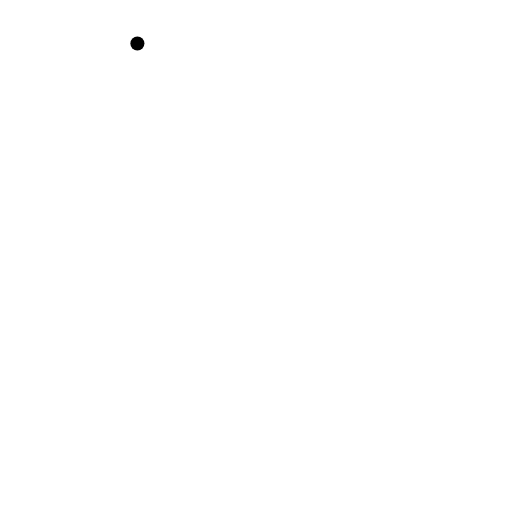
t = 0.00 s
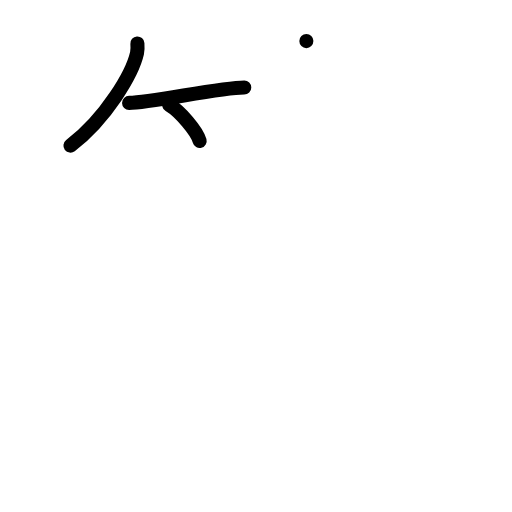
t = 3.00 s
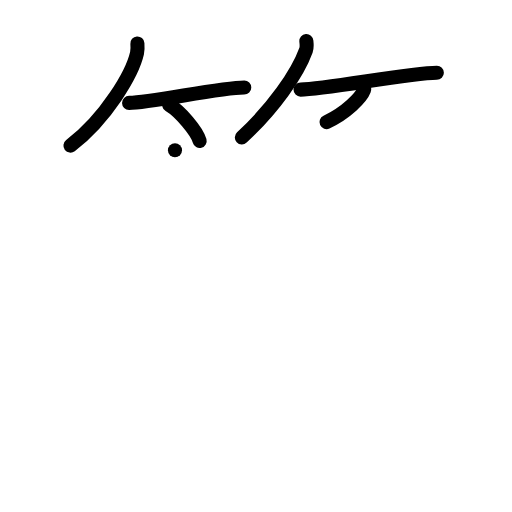
t = 6.00 s
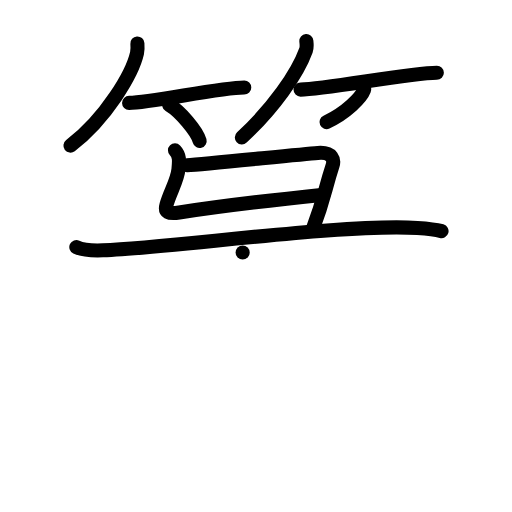
t = 9.00 s
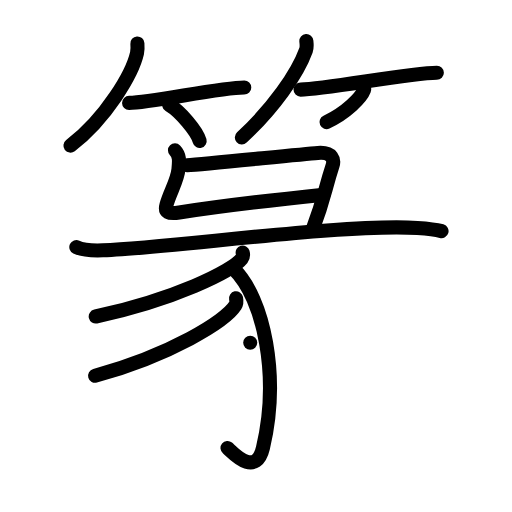
t = 12.00 s
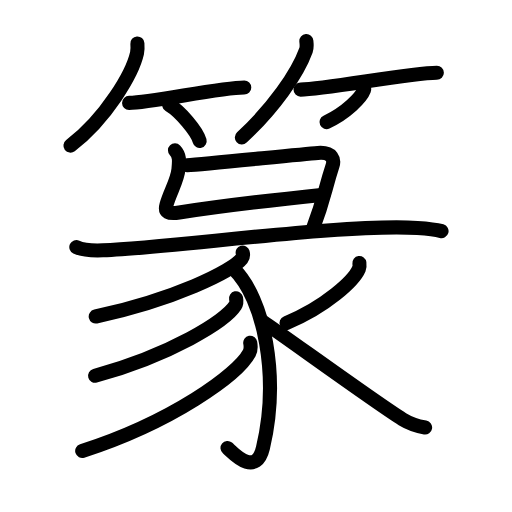
t = 15.00 s

The animated SVG that drew these frames (rendered in a browser with its animation timeline set to each time). Animation: 45 SMIL elements (animate=45); one cycle of 15.00 s.

<?xml version="1.0" encoding="UTF-8"?>
<!--
AniKanjiVG is licensed by CC-BY-SA Paul C. Sommerhoff (https://bitbucket.org/sommerhoff/anikanjivg).
AniKanjiVG uses KanjiVG which is licensed by CC-BY-SA Ulrich Apel (http://kanjivg.tagaini.net).
See also http://creativecommons.org/licenses/by-sa/3.0/
-->
<svg xmlns:kvg='http://kanjivg.tagaini.net' xmlns='http://www.w3.org/2000/svg' width='109' height='109' viewBox='0 0 109 109' style='fill:none;stroke:#000000;stroke-width:3;stroke-linecap:round;stroke-linejoin:round;' id="kvg:kanji_07bc6"><g id="kvg:07bc6" kvg:element="篆"><g id="kvg:07bc6-g1" kvg:element="竹" kvg:variant="true" kvg:position="top" kvg:radical="general"><g id="kvg:07bc6-g2" kvg:position="left"><path id="kvg:07bc6-s1" kvg:type="㇒" d="M29.25,9.25c0.04,0.51,0.08,1.32-0.08,2.06C28.2,15.65,22.63,25.17,15,31"><animate attributeName="d" begin="0.0s" dur="0.5s" from="M29.25,9.25C29.25,9.25,29.25,9.25,29.25,9.25" to="M29.25,9.25c0.04,0.51,0.08,1.32-0.08,2.06" />
<animate attributeName="d" begin="0.5s" dur="0.5s" from="M29.25,9.25c0.04,0.51,0.08,1.32-0.08,2.06c0,0,0,0,0,0,0" to="M29.25,9.25c0.04,0.51,0.08,1.32-0.08,2.06C28.2,15.65,22.63,25.17,15,31" />
</path>
<path id="kvg:07bc6-s2" kvg:type="㇐b" d="M27.48,21.91c4.6,0,19.36-3.28,24.52-3.28"><animate attributeName="d" begin="1.0s" dur="1.0s" from="M27.48,21.91C27.48,21.91,27.48,21.91,27.48,21.91" to="M27.48,21.91c4.6,0,19.36-3.28,24.52-3.28" />
<animate attributeName="d" begin="0s" dur="1.0s" from="M-100,-100" to="M-100,-100" />
</path>
<path id="kvg:07bc6-s3" kvg:type="㇔/㇑" d="M36.02,22.33c2.29,1.35,5.91,5.56,6.48,7.67"><animate attributeName="d" begin="2.0s" dur="1.0s" from="M36.02,22.33C36.02,22.33,36.02,22.33,36.02,22.33" to="M36.02,22.33c2.29,1.35,5.91,5.56,6.48,7.67" />
<animate attributeName="d" begin="0s" dur="2.0s" from="M-100,-100" to="M-100,-100" />
</path>
</g>
<g id="kvg:07bc6-g3" kvg:position="right"><path id="kvg:07bc6-s4" kvg:type="㇒" d="M65.22,8.75c0.04,0.48,0.17,1.26-0.08,1.94c-1.84,5.08-6.92,12.32-13.65,18.56"><animate attributeName="d" begin="3.0s" dur="0.5s" from="M65.22,8.75C65.22,8.75,65.22,8.75,65.22,8.75" to="M65.22,8.75c0.04,0.48,0.17,1.26-0.08,1.94" />
<animate attributeName="d" begin="3.5s" dur="0.5s" from="M65.22,8.75c0.04,0.48,0.17,1.26-0.08,1.94c0,0,0,0,0,0,0" to="M65.22,8.75c0.04,0.48,0.17,1.26-0.08,1.94c-1.84,5.08-6.92,12.32-13.65,18.56" />
<animate attributeName="d" begin="0s" dur="3.0s" from="M-100,-100" to="M-100,-100" />
</path>
<path id="kvg:07bc6-s5" kvg:type="㇐b" d="M63.98,19.08c5.27,0,23.1-3.58,29.02-3.58"><animate attributeName="d" begin="4.0s" dur="1.0s" from="M63.98,19.08C63.98,19.08,63.98,19.08,63.98,19.08" to="M63.98,19.08c5.27,0,23.1-3.58,29.02-3.58" />
<animate attributeName="d" begin="0s" dur="4.0s" from="M-100,-100" to="M-100,-100" />
</path>
<path id="kvg:07bc6-s6" kvg:type="㇒/㇚" d="M77.52,18.5c0.02,0.18,0.05,0.46-0.04,0.71c-0.55,1.5-3.68,4.78-7.97,6.79"><animate attributeName="d" begin="5.0s" dur="0.5s" from="M77.52,18.5C77.52,18.5,77.52,18.5,77.52,18.5" to="M77.52,18.5c0.02,0.18,0.05,0.46-0.04,0.71" />
<animate attributeName="d" begin="5.5s" dur="0.5s" from="M77.52,18.5c0.02,0.18,0.05,0.46-0.04,0.71c0,0,0,0,0,0,0" to="M77.52,18.5c0.02,0.18,0.05,0.46-0.04,0.71c-0.55,1.5-3.68,4.78-7.97,6.79" />
<animate attributeName="d" begin="0s" dur="5.0s" from="M-100,-100" to="M-100,-100" />
</path>
</g>
</g>
<g id="kvg:07bc6-g4" kvg:element="彖" kvg:position="bottom"><g id="kvg:07bc6-g5" kvg:element="彑" kvg:position="top"><path id="kvg:07bc6-s7" kvg:type="㇗" d="M37.25,32c1,1.03,0.93,2.17,0.75,4c-0.25,2.5-1.75,4.75-2.55,7.57c-0.46,1.62,0.41,2.02,2.7,1.67C47.63,43.76,54,43,68.88,41.44"><animate attributeName="d" begin="6.0s" dur="0.25s" from="M37.25,32C37.25,32,37.25,32,37.25,32" to="M37.25,32c1,1.03,0.93,2.17,0.75,4" />
<animate attributeName="d" begin="6.25s" dur="0.25s" from="M37.25,32c1,1.03,0.93,2.17,0.75,4c0,0,0,0,0,0,0" to="M37.25,32c1,1.03,0.93,2.17,0.75,4c-0.25,2.5-1.75,4.75-2.55,7.57" />
<animate attributeName="d" begin="6.5s" dur="0.25s" from="M37.25,32c1,1.03,0.93,2.17,0.75,4c-0.25,2.5-1.75,4.75-2.55,7.57c0,0,0,0,0,0,0" to="M37.25,32c1,1.03,0.93,2.17,0.75,4c-0.25,2.5-1.75,4.75-2.55,7.57c-0.46,1.62,0.41,2.02,2.7,1.67" />
<animate attributeName="d" begin="6.75s" dur="0.25s" from="M37.25,32c1,1.03,0.93,2.17,0.75,4c-0.25,2.5-1.75,4.75-2.55,7.57c-0.46,1.62,0.41,2.02,2.7,1.67c0,0,0,0,0,0,0" to="M37.25,32c1,1.03,0.93,2.17,0.75,4c-0.25,2.5-1.75,4.75-2.55,7.57c-0.46,1.62,0.41,2.02,2.7,1.67C47.63,43.76,54,43,68.88,41.44" />
<animate attributeName="d" begin="0s" dur="6.0s" from="M-100,-100" to="M-100,-100" />
</path>
<path id="kvg:07bc6-s8" kvg:type="㇕" d="M39.82,35.18c4.33-0.29,23.89-2.32,27.83-2.62c3.28-0.25,3.51,1.59,3.15,2.69c-1.8,5.5-1.55,6.5-4.3,13.75"><animate attributeName="d" begin="7.0s" dur="0.3333333333333333s" from="M39.82,35.18C39.82,35.18,39.82,35.18,39.82,35.18" to="M39.82,35.18c4.33-0.29,23.89-2.32,27.83-2.62" />
<animate attributeName="d" begin="7.333333333333333s" dur="0.3333333333333333s" from="M39.82,35.18c4.33-0.29,23.89-2.32,27.83-2.62c0,0,0,0,0,0,0" to="M39.82,35.18c4.33-0.29,23.89-2.32,27.83-2.62c3.28-0.25,3.51,1.59,3.15,2.69" />
<animate attributeName="d" begin="7.666666666666667s" dur="0.3333333333333333s" from="M39.82,35.18c4.33-0.29,23.89-2.32,27.83-2.62c3.28-0.25,3.51,1.59,3.15,2.69c0,0,0,0,0,0,0" to="M39.82,35.18c4.33-0.29,23.89-2.32,27.83-2.62c3.28-0.25,3.51,1.59,3.15,2.69c-1.8,5.5-1.55,6.5-4.3,13.75" />
<animate attributeName="d" begin="0s" dur="7.0s" from="M-100,-100" to="M-100,-100" />
</path>
<g id="kvg:07bc6-g6" kvg:element="豕" kvg:part="1"><path id="kvg:07bc6-s9" kvg:type="㇐" d="M16.25,52.59c1.47,0.7,4.17,0.76,5.64,0.7c15.59-0.65,51.52-5.75,66.96-4.77c2.45,0.15,3.92,0.33,5.15,0.68"><animate attributeName="d" begin="8.0s" dur="0.3333333333333333s" from="M16.25,52.59C16.25,52.59,16.25,52.59,16.25,52.59" to="M16.25,52.59c1.47,0.7,4.17,0.76,5.64,0.7" />
<animate attributeName="d" begin="8.333333333333334s" dur="0.3333333333333333s" from="M16.25,52.59c1.47,0.7,4.17,0.76,5.64,0.7c0,0,0,0,0,0,0" to="M16.25,52.59c1.47,0.7,4.17,0.76,5.64,0.7c15.59-0.65,51.52-5.75,66.96-4.77" />
<animate attributeName="d" begin="8.666666666666666s" dur="0.3333333333333333s" from="M16.25,52.59c1.47,0.7,4.17,0.76,5.64,0.7c15.59-0.65,51.52-5.75,66.96-4.77c0,0,0,0,0,0,0" to="M16.25,52.59c1.47,0.7,4.17,0.76,5.64,0.7c15.59-0.65,51.52-5.75,66.96-4.77c2.45,0.15,3.92,0.33,5.15,0.68" />
<animate attributeName="d" begin="0s" dur="8.0s" from="M-100,-100" to="M-100,-100" />
</path>
</g>
</g>
<g id="kvg:07bc6-g7" kvg:element="豕" kvg:part="2" kvg:position="bottom"><path id="kvg:07bc6-s10" kvg:type="㇒" d="M51.66,53.76c0.09,0.32,0.18,0.83-0.18,1.29c-2.13,2.72-14.36,8.68-31.1,12.33"><animate attributeName="d" begin="9.0s" dur="0.5s" from="M51.66,53.76C51.66,53.76,51.66,53.76,51.66,53.76" to="M51.66,53.76c0.09,0.32,0.18,0.83-0.18,1.29" />
<animate attributeName="d" begin="9.5s" dur="0.5s" from="M51.66,53.76c0.09,0.32,0.18,0.83-0.18,1.29c0,0,0,0,0,0,0" to="M51.66,53.76c0.09,0.32,0.18,0.83-0.18,1.29c-2.13,2.72-14.36,8.68-31.1,12.33" />
<animate attributeName="d" begin="0s" dur="9.0s" from="M-100,-100" to="M-100,-100" />
</path>
<path id="kvg:07bc6-s11" kvg:type="㇚" d="M49.69,57.2c6.58,6.31,9.87,23.05,6.29,38.14c-1.56,6.58-6.68,0.74-7.54,0.04"><animate attributeName="d" begin="10.0s" dur="0.5s" from="M49.69,57.2C49.69,57.2,49.69,57.2,49.69,57.2" to="M49.69,57.2c6.58,6.31,9.87,23.05,6.29,38.14" />
<animate attributeName="d" begin="10.5s" dur="0.5s" from="M49.69,57.2c6.58,6.31,9.87,23.05,6.29,38.14c0,0,0,0,0,0,0" to="M49.69,57.2c6.58,6.31,9.87,23.05,6.29,38.14c-1.56,6.58-6.68,0.74-7.54,0.04" />
<animate attributeName="d" begin="0s" dur="10.0s" from="M-100,-100" to="M-100,-100" />
</path>
<path id="kvg:07bc6-s12" kvg:type="㇒" d="M50.25,63.5c0.08,0.39,0.18,1-0.17,1.56C48.04,68.35,36.31,75.58,20.25,80"><animate attributeName="d" begin="11.0s" dur="0.5s" from="M50.25,63.5C50.25,63.5,50.25,63.5,50.25,63.5" to="M50.25,63.5c0.08,0.39,0.18,1-0.17,1.56" />
<animate attributeName="d" begin="11.5s" dur="0.5s" from="M50.25,63.5c0.08,0.39,0.18,1-0.17,1.56c0,0,0,0,0,0,0" to="M50.25,63.5c0.08,0.39,0.18,1-0.17,1.56C48.04,68.35,36.31,75.58,20.25,80" />
<animate attributeName="d" begin="0s" dur="11.0s" from="M-100,-100" to="M-100,-100" />
</path>
<path id="kvg:07bc6-s13" kvg:type="㇒" d="M53.27,72.96c0.1,0.54,0.21,1.4-0.2,2.18C50.63,79.74,36.64,89.83,17.5,96"><animate attributeName="d" begin="12.0s" dur="0.5s" from="M53.27,72.96C53.27,72.96,53.27,72.96,53.27,72.96" to="M53.27,72.96c0.1,0.54,0.21,1.4-0.2,2.18" />
<animate attributeName="d" begin="12.5s" dur="0.5s" from="M53.27,72.96c0.1,0.54,0.21,1.4-0.2,2.18c0,0,0,0,0,0,0" to="M53.27,72.96c0.1,0.54,0.21,1.4-0.2,2.18C50.63,79.74,36.64,89.83,17.5,96" />
<animate attributeName="d" begin="0s" dur="12.0s" from="M-100,-100" to="M-100,-100" />
</path>
<path id="kvg:07bc6-s14" kvg:type="㇒" d="M76.51,56c0.04,0.3,0.09,0.78-0.09,1.21C75.36,59.75,69.3,65.33,61,68.75"><animate attributeName="d" begin="13.0s" dur="0.5s" from="M76.51,56C76.51,56,76.51,56,76.51,56" to="M76.51,56c0.04,0.3,0.09,0.78-0.09,1.21" />
<animate attributeName="d" begin="13.5s" dur="0.5s" from="M76.51,56c0.04,0.3,0.09,0.78-0.09,1.21c0,0,0,0,0,0,0" to="M76.51,56c0.04,0.3,0.09,0.78-0.09,1.21C75.36,59.75,69.3,65.33,61,68.75" />
<animate attributeName="d" begin="0s" dur="13.0s" from="M-100,-100" to="M-100,-100" />
</path>
<path id="kvg:07bc6-s15" kvg:type="㇏" d="M56,68.5c4.58,3.09,24.69,17.7,29.67,20.74c1.69,1.03,3.14,1.47,4.83,1.76"><animate attributeName="d" begin="14.0s" dur="0.5s" from="M56,68.5C56,68.5,56,68.5,56,68.5" to="M56,68.5c4.58,3.09,24.69,17.7,29.67,20.74" />
<animate attributeName="d" begin="14.5s" dur="0.5s" from="M56,68.5c4.58,3.09,24.69,17.7,29.67,20.74c0,0,0,0,0,0,0" to="M56,68.5c4.58,3.09,24.69,17.7,29.67,20.74c1.69,1.03,3.14,1.47,4.83,1.76" />
<animate attributeName="d" begin="0s" dur="14.0s" from="M-100,-100" to="M-100,-100" />
</path>
</g>
</g>
</g>
</svg>
